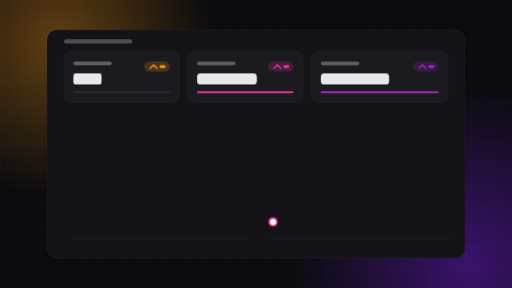
t = 0.00 s
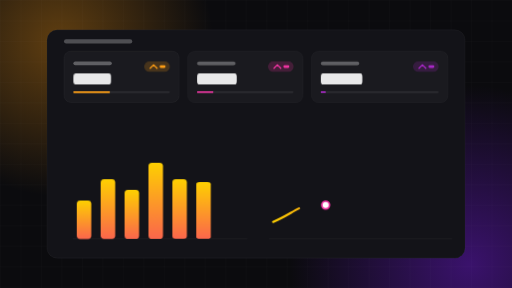
t = 1.80 s
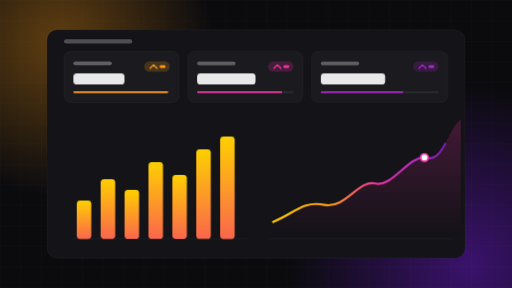
t = 3.80 s
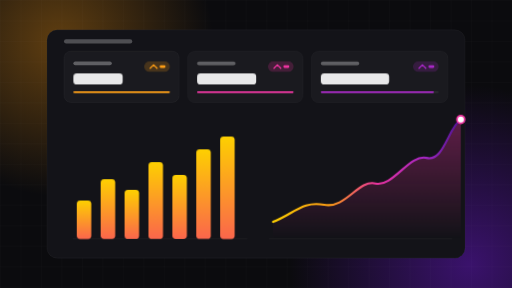
t = 4.80 s
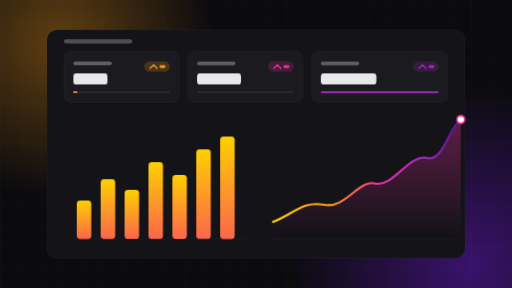
t = 6.60 s
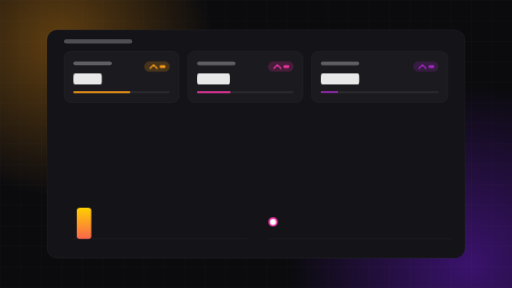
t = 8.32 s

The animated SVG that drew these frames (rendered in a browser with its animation timeline set to each time). Animation: 1 SMIL element (animateMotion=1), 11 CSS @keyframes rules; frames cover the first 8.32 s, repeats indefinitely.

<svg xmlns="http://www.w3.org/2000/svg" width="1200" height="675" viewBox="0 0 1200 675" role="img" aria-label="Live marketing analytics dashboard">
  <defs>
  <linearGradient id="stroke" x1="0" y1="0" x2="1" y2="0">
    <stop offset="0" stop-color="#fed001"/>
    <stop offset=".3" stop-color="#fe9e15"/>
    <stop offset=".55" stop-color="#ee34a1"/>
    <stop offset=".8" stop-color="#a928c7"/>
    <stop offset="1" stop-color="#4e1594"/>
  </linearGradient>
    <linearGradient id="bar" x1="0" y1="0" x2="0" y2="1"><stop offset="0" stop-color="#fed001"/><stop offset="1" stop-color="#fb664c"/></linearGradient>
    <linearGradient id="area" x1="0" y1="0" x2="0" y2="1"><stop offset="0" stop-color="#ee34a1" stop-opacity=".35"/><stop offset="1" stop-color="#ee34a1" stop-opacity="0"/></linearGradient>
    
  <radialGradient id="g1">
    <stop offset="0" stop-color="#fe9e15" stop-opacity="0.35"/>
    <stop offset="1" stop-color="#fe9e15" stop-opacity="0"/>
  </radialGradient>
  <radialGradient id="g2">
    <stop offset="0" stop-color="#4e1594" stop-opacity="0.7"/>
    <stop offset="1" stop-color="#4e1594" stop-opacity="0"/>
  </radialGradient><pattern id="grid" width="48" height="48" patternUnits="userSpaceOnUse"><path d="M48 0H0V48" fill="none" stroke="#fff" stroke-opacity=".05"/></pattern></defs>
  <style>
    .fb { transform-box: fill-box; transform-origin: center; }
    .fl { transform-box: fill-box; transform-origin: left center; }
    .fbt { transform-box: fill-box; transform-origin: center bottom; }
    @keyframes b0 { 0%,0% { transform: scaleY(0); } 14%,86% { transform: scaleY(1); } 96%,100% { transform: scaleY(0); } }@keyframes b1 { 0%,4% { transform: scaleY(0); } 18%,86% { transform: scaleY(1); } 96%,100% { transform: scaleY(0); } }@keyframes b2 { 0%,8% { transform: scaleY(0); } 22%,86% { transform: scaleY(1); } 96%,100% { transform: scaleY(0); } }@keyframes b3 { 0%,12% { transform: scaleY(0); } 26%,86% { transform: scaleY(1); } 96%,100% { transform: scaleY(0); } }@keyframes b4 { 0%,16% { transform: scaleY(0); } 30%,86% { transform: scaleY(1); } 96%,100% { transform: scaleY(0); } }@keyframes b5 { 0%,20% { transform: scaleY(0); } 34%,86% { transform: scaleY(1); } 96%,100% { transform: scaleY(0); } }@keyframes b6 { 0%,24% { transform: scaleY(0); } 38%,86% { transform: scaleY(1); } 96%,100% { transform: scaleY(0); } }
    @keyframes draw { 0%,10% { stroke-dashoffset: 100; } 60%,90% { stroke-dashoffset: 0; } 100% { stroke-dashoffset: 100; } }
    @keyframes fade { 0%,30% { opacity: 0; } 60%,88% { opacity: 1; } 100% { opacity: 0; } }
    @keyframes grow { from { transform: scaleX(.55); } to { transform: scaleX(1); } }
    @keyframes grow2 { 0% { transform: scaleX(0); } 70%,100% { transform: scaleX(1); } }
    @media (prefers-reduced-motion: reduce) { * { animation: none !important; } }
  </style>
  <rect width="1200" height="675" fill="#0b0b0e"/>

  <circle cx="140" cy="100" r="360" fill="url(#g1)"/>
  <circle cx="1100" cy="620" r="420" fill="url(#g2)"/>
  <rect width="1200" height="675" fill="url(#grid)"/>
  <rect x="110" y="70" width="980" height="535" rx="24" fill="#131318" stroke="#fff" stroke-opacity=".08"/>
  <rect x="150" y="92" width="160" height="10" rx="5" fill="#fff" fill-opacity=".25"/>
  
    <g>
      <rect x="150" y="120" width="270" height="120" rx="16" fill="#fff" fill-opacity=".03" stroke="#fff" stroke-opacity=".08"/>
      <rect x="172" y="144" width="90" height="9" rx="4.5" fill="#fff" fill-opacity=".3"/>
      <rect x="172" y="172" width="120" height="26" rx="8" fill="#fff" fill-opacity=".9" class="fl" style="animation: grow 4s ease-in-out 0s infinite alternate"/>
      <g transform="translate(338 144)">
        <rect width="60" height="24" rx="12" fill="#fe9e15" fill-opacity=".2"/>
        <path d="M14 16L22 8L30 16" fill="none" stroke="#fe9e15" stroke-width="3" stroke-linecap="round" stroke-linejoin="round"/>
        <rect x="36" y="9" width="14" height="6" rx="3" fill="#fe9e15"/>
      </g>
      <rect x="172" y="214" width="226" height="4" rx="2" fill="#fff" fill-opacity=".08"/>
      <rect x="172" y="214" width="226" height="4" rx="2" fill="#fe9e15" class="fl" style="animation: grow2 6s ease-in-out 0s infinite"/>
    </g>
    <g>
      <rect x="440" y="120" width="270" height="120" rx="16" fill="#fff" fill-opacity=".03" stroke="#fff" stroke-opacity=".08"/>
      <rect x="462" y="144" width="90" height="9" rx="4.5" fill="#fff" fill-opacity=".3"/>
      <rect x="462" y="172" width="140" height="26" rx="8" fill="#fff" fill-opacity=".9" class="fl" style="animation: grow 4s ease-in-out 0.4s infinite alternate"/>
      <g transform="translate(628 144)">
        <rect width="60" height="24" rx="12" fill="#ee34a1" fill-opacity=".2"/>
        <path d="M14 16L22 8L30 16" fill="none" stroke="#ee34a1" stroke-width="3" stroke-linecap="round" stroke-linejoin="round"/>
        <rect x="36" y="9" width="14" height="6" rx="3" fill="#ee34a1"/>
      </g>
      <rect x="462" y="214" width="226" height="4" rx="2" fill="#fff" fill-opacity=".08"/>
      <rect x="462" y="214" width="226" height="4" rx="2" fill="#ee34a1" class="fl" style="animation: grow2 6s ease-in-out 0.6s infinite"/>
    </g>
    <g>
      <rect x="730" y="120" width="320" height="120" rx="16" fill="#fff" fill-opacity=".03" stroke="#fff" stroke-opacity=".08"/>
      <rect x="752" y="144" width="90" height="9" rx="4.5" fill="#fff" fill-opacity=".3"/>
      <rect x="752" y="172" width="160" height="26" rx="8" fill="#fff" fill-opacity=".9" class="fl" style="animation: grow 4s ease-in-out 0.8s infinite alternate"/>
      <g transform="translate(968 144)">
        <rect width="60" height="24" rx="12" fill="#a928c7" fill-opacity=".2"/>
        <path d="M14 16L22 8L30 16" fill="none" stroke="#a928c7" stroke-width="3" stroke-linecap="round" stroke-linejoin="round"/>
        <rect x="36" y="9" width="14" height="6" rx="3" fill="#a928c7"/>
      </g>
      <rect x="752" y="214" width="276" height="4" rx="2" fill="#fff" fill-opacity=".08"/>
      <rect x="752" y="214" width="276" height="4" rx="2" fill="#a928c7" class="fl" style="animation: grow2 6s ease-in-out 1.2s infinite"/>
    </g>
  <path d="M170 560H580M630 560H1060" stroke="#fff" stroke-opacity=".1"/>
  <rect x="180" y="470" width="34" height="90" rx="8" fill="url(#bar)" class="fbt" style="animation: b0 8s cubic-bezier(.2,.8,.2,1) infinite"/><rect x="236" y="420" width="34" height="140" rx="8" fill="url(#bar)" class="fbt" style="animation: b1 8s cubic-bezier(.2,.8,.2,1) infinite"/><rect x="292" y="445" width="34" height="115" rx="8" fill="url(#bar)" class="fbt" style="animation: b2 8s cubic-bezier(.2,.8,.2,1) infinite"/><rect x="348" y="380" width="34" height="180" rx="8" fill="url(#bar)" class="fbt" style="animation: b3 8s cubic-bezier(.2,.8,.2,1) infinite"/><rect x="404" y="410" width="34" height="150" rx="8" fill="url(#bar)" class="fbt" style="animation: b4 8s cubic-bezier(.2,.8,.2,1) infinite"/><rect x="460" y="350" width="34" height="210" rx="8" fill="url(#bar)" class="fbt" style="animation: b5 8s cubic-bezier(.2,.8,.2,1) infinite"/><rect x="516" y="320" width="34" height="240" rx="8" fill="url(#bar)" class="fbt" style="animation: b6 8s cubic-bezier(.2,.8,.2,1) infinite"/>
  <path d="M640 520 C 690 500, 710 470, 760 480 S 840 420, 880 430 S 960 360, 1000 370 S 1050 300, 1080 280 L1080 560 L640 560Z" fill="url(#area)" style="animation: fade 8s ease-in-out infinite"/>
  <path d="M640 520 C 690 500, 710 470, 760 480 S 840 420, 880 430 S 960 360, 1000 370 S 1050 300, 1080 280" fill="none" stroke="url(#stroke)" stroke-width="5" stroke-linecap="round" pathLength="100" stroke-dasharray="100" style="animation: draw 8s ease-in-out infinite"/>
  <circle r="9" fill="#fff" stroke="#ee34a1" stroke-width="4">
    <animateMotion dur="8s" repeatCount="indefinite" keyPoints="0;0;1;1;0" keyTimes="0;.1;.6;.9;1" calcMode="linear" path="M640 520 C 690 500, 710 470, 760 480 S 840 420, 880 430 S 960 360, 1000 370 S 1050 300, 1080 280"/>
  </circle>

</svg>
